Image classification data set "gemstone_images" (kailashkai/GemstoneClassification on GitHub). Class labels (6): emerald, fake emerald, fake ruby, fake turquoise, ruby, turquoise.

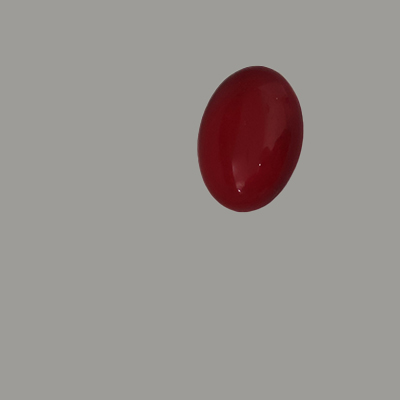
Label: fake ruby

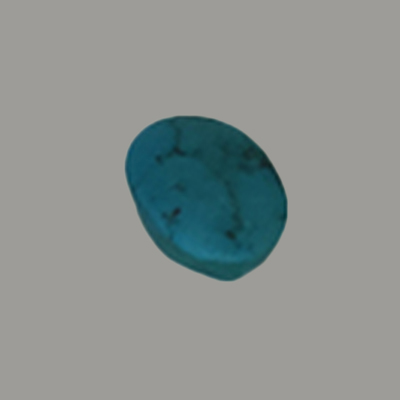
Label: fake turquoise

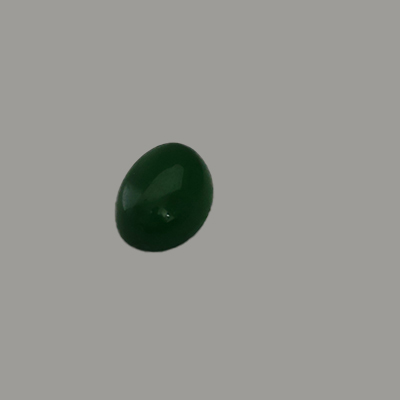
Label: fake emerald

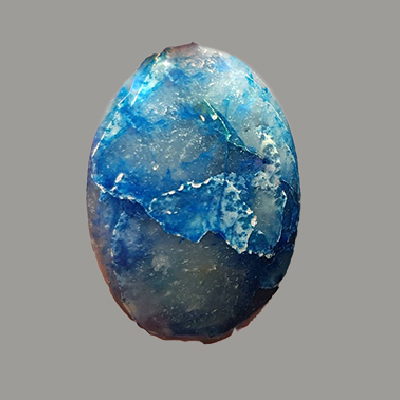
Label: turquoise

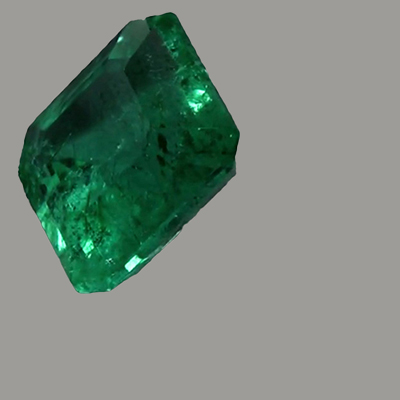
Label: emerald

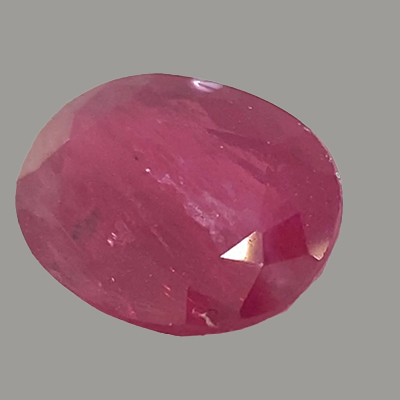
Label: ruby
